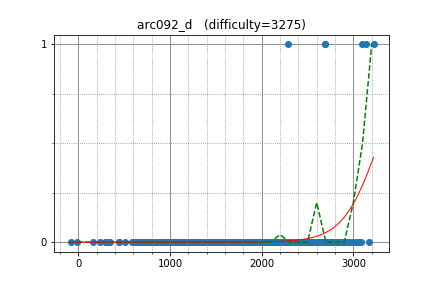

Values plotted in this chart, from the file beside it:
jerrym, 2693.989028, 1
maryanna2016, 3098, 1
DEGwer, 3220, 1
scanhex, 2288, 1
300iq, 2692, 1
Benq, 2832, 0
khadaev, 2927, 0
Lepton, 2564, 0
rickytheta, 2706, 0
uwi, 3080, 0
KrK, 2911, 0
t1016d, 2759, 0
DmitryGrigorev, 2608, 0
kmjp, 3027, 0
eddy1021, 2762, 0
kobae964, 2700, 0
kawatea, 2847, 0
codefestival, 1892, 0
Gassa, 2600, 0
liympanda, 3024, 0
orbitingflea, 2733, 0
E869120, 2819, 0
yamad, 2129, 0
teja349, 2472, 0
SYury, 2755, 0
hasi, 2217, 0
Cerberus97, 2162, 0
grumpy_gordon, 2548, 0
pachicobue, 2113, 0
waltz, 2846, 0
Aquarius, 2224, 0
Cyani, 2251, 0
math, 2647, 0
gispzjz, 2218, 0
Fop_zz, 2238, 0
wifi, 2615, 0
Jyt, 1559, 0
leaf1415, 2008, 0
HellKitsune, 3174, 0
dohatsutsu, 2250, 0
btk15049, 2453, 0
IH19980412, 2988, 0
ainta, 3142, 1
catupper, 2673, 0
zhouzhendong, 2241, 0
WA_TLE, 2840, 0
re_sha, 2120, 0
nuip, 2853, 0
zhouyuyang, 2851, 0
jyc, 1855, 0
diamond_duke, 2255, 0
Wrinx, 2501, 0
konjo, 2163, 0
Demerzel_IV, 2472, 0
hoget157, 2451, 0
rqy, 2257, 0
ShadowLight, 2180, 0
MPL, 1879, 0
APIO, 1600, 0
mtsd, 2275, 0
drken, 2336, 0
... 649 more rows
